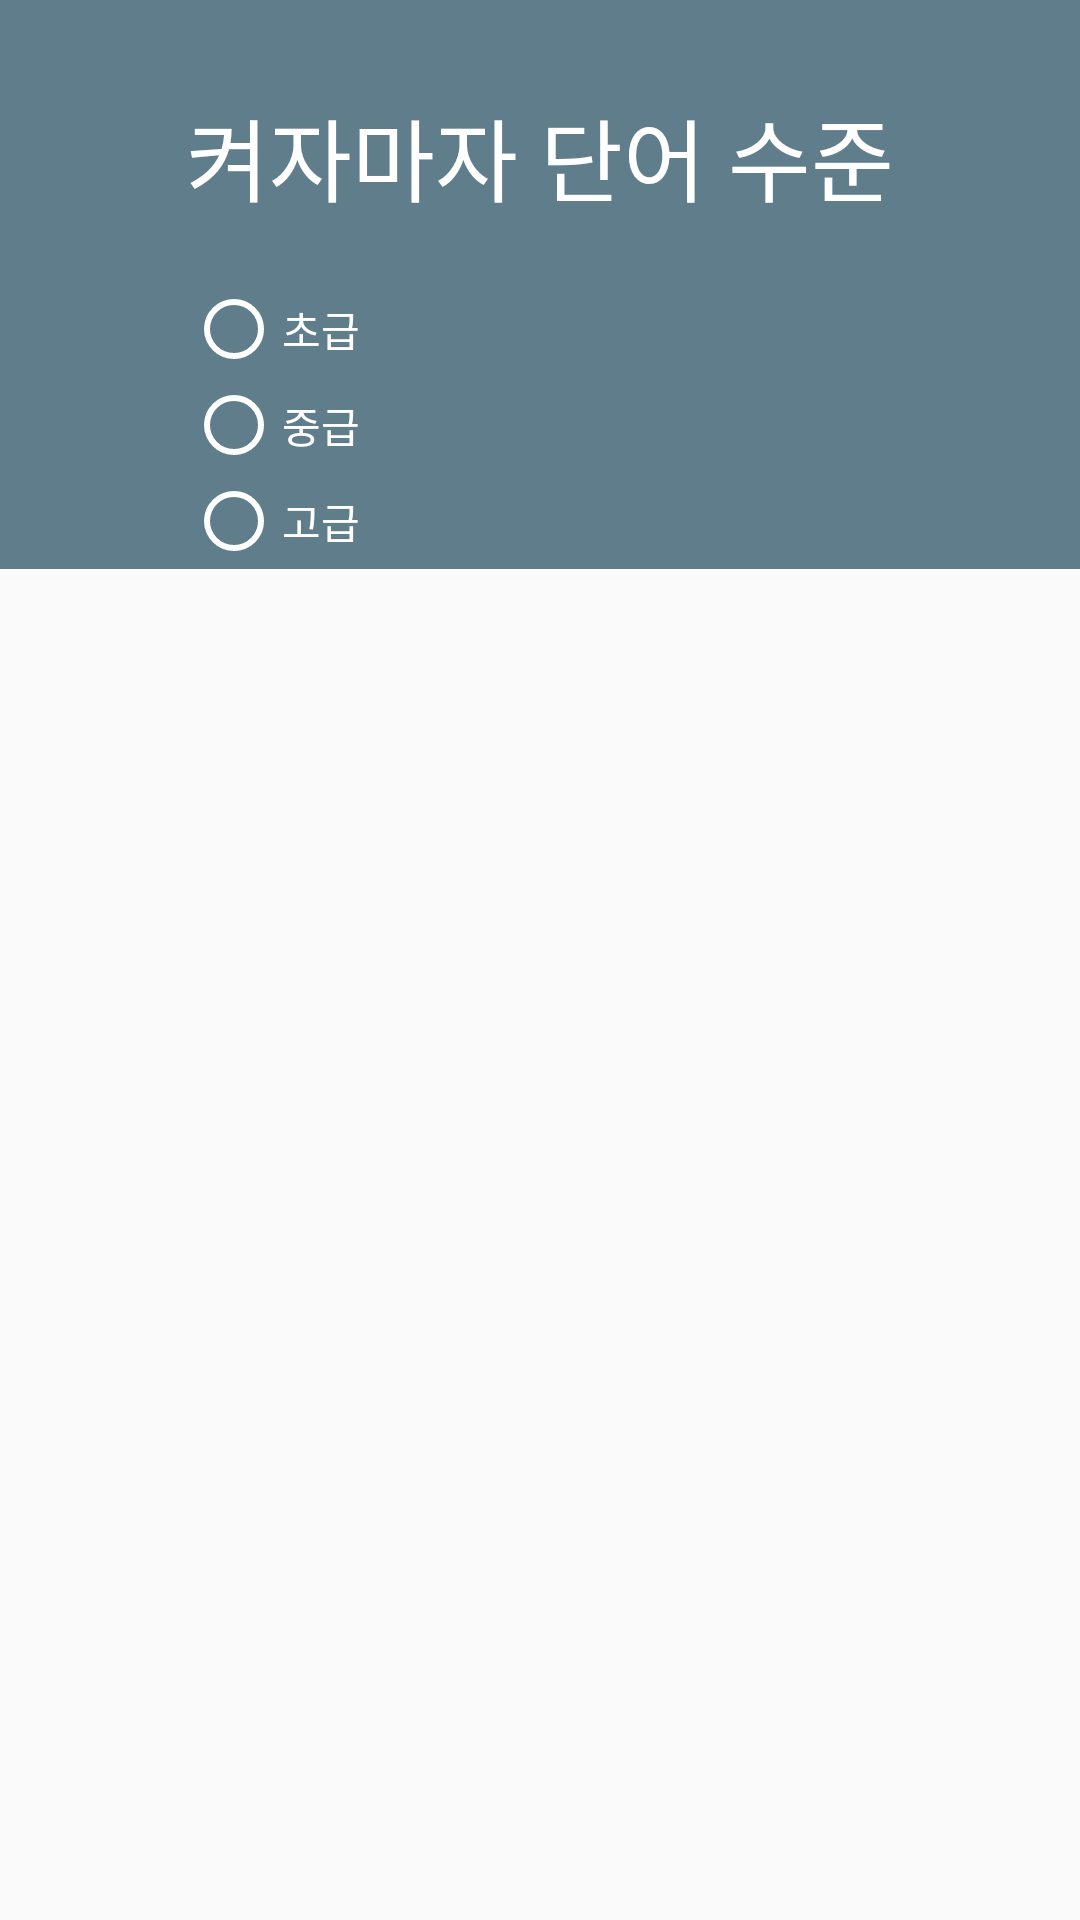

Produce the Android XML layout that renders to this screen, including the resource entries it uses.
<!-- AndroidManifest.xml: application theme AppTheme -->
<!-- res/layout/fragment_first_setting_level_set.xml -->
<FrameLayout xmlns:android="http://schemas.android.com/apk/res/android"
    xmlns:tools="http://schemas.android.com/tools" android:layout_width="match_parent"
    android:layout_height="match_parent"
    tools:context="com.cyber.seyun.sppedjapan.Fragment.FirstSettingLevelSetFragment">

    <RelativeLayout
        android:background="@color/Cyan"
        android:layout_width="fill_parent"
        android:layout_height="wrap_content"
        android:layout_weight="1"
        android:paddingTop="30dp"
        android:gravity="center_horizontal">
        <TextView
            android:id="@+id/tmp_init_textview1"
            android:layout_width="wrap_content"
            android:layout_height="wrap_content"
            android:textColor="@color/white"
            android:textSize="30dp"
            android:text="켜자마자 단어 수준"/>

        <RadioGroup
            android:id="@+id/Radio"
            android:layout_width="wrap_content"
            android:layout_height="wrap_content"
            android:layout_below="@+id/tmp_init_textview1">
            <RadioButton
                android:layout_marginTop="20dp"
                android:layout_width="wrap_content"
                android:layout_height="wrap_content"
                android:text="초급 "
                android:textColor="@color/white"
                android:id="@+id/radioButton_level1"
                />
            <RadioButton
                android:layout_width="wrap_content"
                android:layout_height="wrap_content"
                android:text="중급"
                android:textColor="@color/white"
                android:id="@+id/radioButton_level2"
                android:layout_below="@+id/radioButton_level1"
                />

            <RadioButton
                android:layout_width="wrap_content"
                android:layout_height="wrap_content"
                android:text="고급"
                android:textColor="@color/white"
                android:id="@+id/radioButton_level3"
                android:layout_below="@+id/radioButton_level2"
                />
        </RadioGroup>

    </RelativeLayout>
</FrameLayout>
<!-- resources referenced by this layout -->
<resources>
  <color name="Cyan">#607D8B</color>
  <color name="white">#FFFFFF</color>
  <style name="AppTheme" parent="Theme.AppCompat.Light.NoActionBar">
          <item name="colorPrimary">@color/colorPrimary</item>
          <item name="colorPrimaryDark">@color/colorPrimaryDark</item>
          <item name="colorAccent">@color/colorAccent</item>
          <item name="colorControlNormal">@color/white</item>
      </style>
  <color name="colorPrimary">#607D8B</color>
  <color name="colorPrimaryDark">#546E7A</color>
  <color name="colorAccent">#FF4081</color>
</resources>
